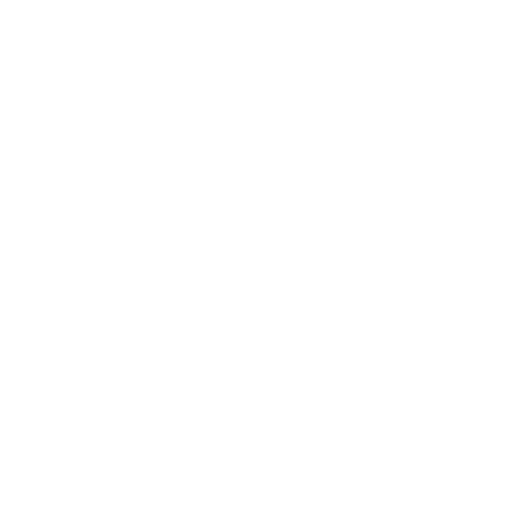
t = 0.00 s
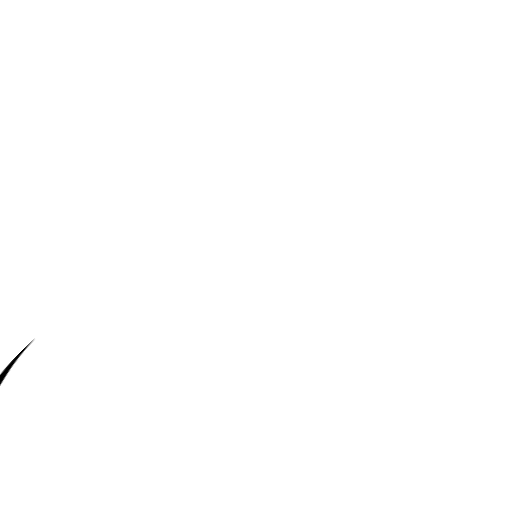
t = 0.15 s
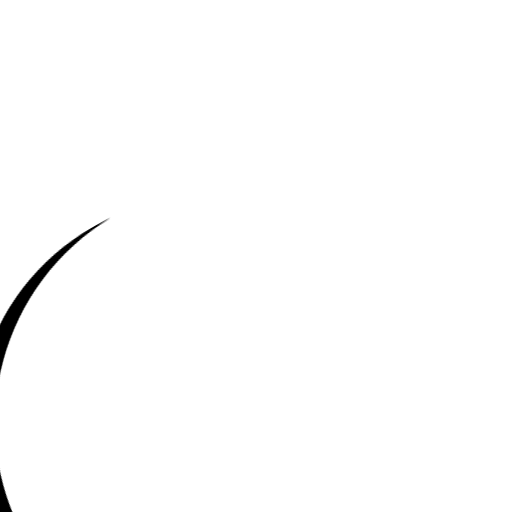
t = 0.30 s
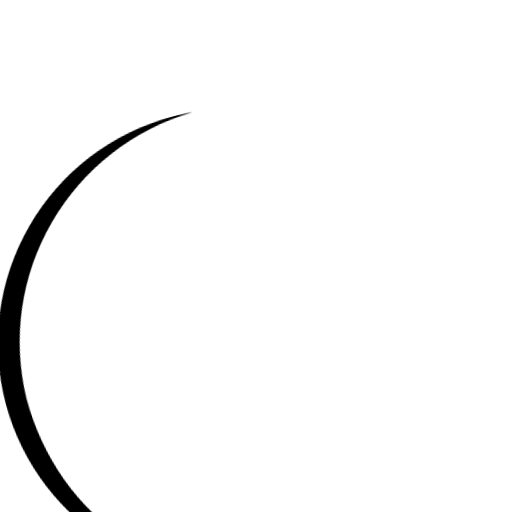
t = 0.45 s

The animated SVG that drew these frames (rendered in a browser with its animation timeline set to each time). Animation: 1 CSS @keyframes rule; one cycle of 0.60 s, repeats indefinitely.

<svg opacity="1" fill="rgb(0, 0, 0)" fill-opacity="1" fill-rule="nonzero" stroke="none" stroke-width="1" stroke-opacity="1" stroke-dasharray="none" stroke-dashoffset="0" stroke-linecap="butt" stroke-linejoin="miter" stroke-miterlimit="4" width="24" height="24" viewBox="0 0 24 24" xmlns="http://www.w3.org/2000/svg"><style>.spinner_7mtw{transform-origin:center;animation:spinner_jgYN .6s linear infinite}@keyframes spinner_jgYN{100%{transform:rotate(360deg)}}</style><path opacity="1" fill="rgb(0, 0, 0)" fill-opacity="1" fill-rule="nonzero" stroke="none" stroke-width="1" stroke-opacity="1" stroke-dasharray="none" stroke-dashoffset="0" stroke-linecap="butt" stroke-linejoin="miter" stroke-miterlimit="4" transform="matrix(0.4999995387268972 -0.866025670100425 0.866025670100425 0.4999995387268972 -4.392302505927866 16.392313576482334)" class="spinner_7mtw" d="M2,12A11.2,11.2,0,0,1,13,1.05C12.67,1,12.34,1,12,1a11,11,0,0,0,0,22c.34,0,.67,0,1-.05C6,23,2,17.74,2,12Z"/></svg>
